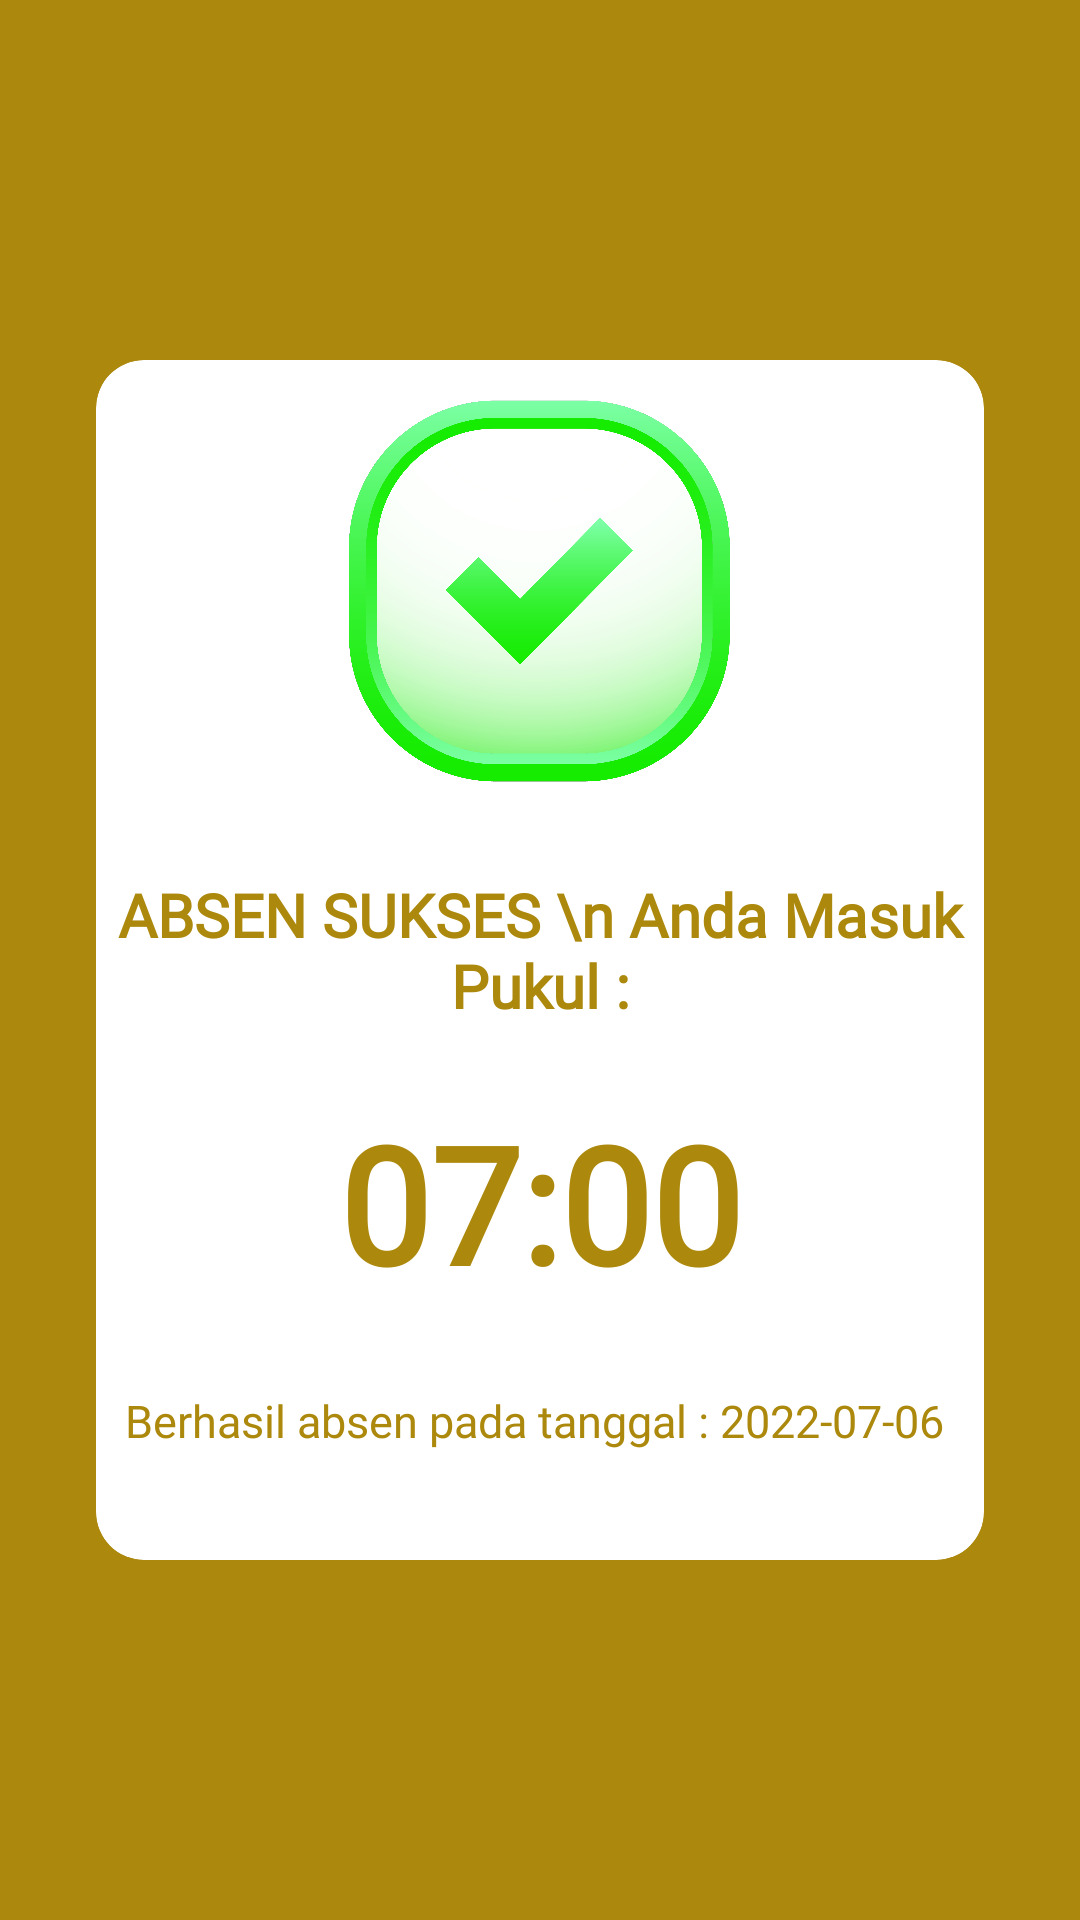

Reconstruct the res/layout file that produces this screen, plus the resources it refers to.
<!-- AndroidManifest.xml: application theme Theme.PeAbsen -->
<!-- res/layout/activity_absen_response.xml -->
<?xml version="1.0" encoding="utf-8"?>
<androidx.constraintlayout.widget.ConstraintLayout
    xmlns:android="http://schemas.android.com/apk/res/android"
    xmlns:app="http://schemas.android.com/apk/res-auto"
    xmlns:tools="http://schemas.android.com/tools"
    android:layout_width="match_parent"
    android:layout_height="match_parent"
    tools:context=".ui.absen.AbsenResponse"
    android:background="@color/coklatkekuningan">

    <androidx.cardview.widget.CardView
        android:id="@+id/cardView"
        android:layout_width="0dp"
        android:layout_height="400dp"
        android:layout_marginStart="32dp"
        android:layout_marginEnd="32dp"
        app:cardCornerRadius="16dp"
        android:paddingBottom="100dp"
        app:layout_constraintBottom_toBottomOf="parent"
        app:layout_constraintEnd_toEndOf="parent"
        app:layout_constraintStart_toStartOf="parent"
        app:layout_constraintTop_toTopOf="parent">

        <androidx.constraintlayout.widget.ConstraintLayout
            android:layout_width="match_parent"
            android:layout_height="match_parent"
            android:layout_gravity="center"
            android:paddingBottom="10dp">

            <ImageView
                android:id="@+id/tanda"
                android:layout_width="400px"
                android:layout_height="400px"
                android:layout_marginTop="10dp"
                android:src="@drawable/tandacentang"
                app:layout_constraintEnd_toEndOf="parent"
                app:layout_constraintStart_toStartOf="parent"
                app:layout_constraintTop_toTopOf="parent"/>
            <TextView
                android:id="@+id/text1"
                android:layout_marginTop="10dp"
                android:gravity="center"
                android:layout_width="wrap_content"
                android:layout_height="wrap_content"
                android:layout_marginBottom="150dp"
                android:text="ABSEN SUKSES \n Anda Masuk Pukul :"
                android:fontFamily="@font/popins"
                android:textColor="@color/coklatkekuningan"
                android:textStyle="bold"
                android:textSize="20sp"
                app:layout_constraintEnd_toEndOf="parent"
                app:layout_constraintStart_toStartOf="parent"
                app:layout_constraintTop_toBottomOf="@id/tanda"
                app:layout_constraintBottom_toBottomOf="parent"/>
            <TextView
                android:id="@+id/textwaktu"
                android:gravity="center"
                android:layout_width="wrap_content"
                android:layout_height="wrap_content"
                android:text="07:00"
                android:fontFamily="@font/popins"
                android:textColor="@color/coklatkekuningan"
                android:textSize="54sp"
                android:textStyle="bold"
                app:layout_constraintEnd_toEndOf="parent"
                app:layout_constraintStart_toStartOf="parent"
                app:layout_constraintTop_toTopOf="@id/text1"
                app:layout_constraintBottom_toBottomOf="parent"/>
            <TextView
                android:id="@+id/texttanggal"
                android:gravity="center"
                android:layout_width="wrap_content"
                android:layout_height="wrap_content"
                android:text="Berhasil absen pada tanggal : 2022-07-06 "
                android:fontFamily="@font/popins"
                android:textColor="@color/coklatkekuningan"
                android:textSize="15sp"
                app:layout_constraintEnd_toEndOf="parent"
                app:layout_constraintStart_toStartOf="parent"
                app:layout_constraintTop_toBottomOf="@id/textwaktu"
                app:layout_constraintBottom_toBottomOf="parent"/>
            <TextView
                android:id="@+id/textgagal"
                android:gravity="center"
                android:visibility="invisible"
                android:layout_width="wrap_content"
                android:layout_height="wrap_content"
                android:layout_marginTop="16dp"
                android:text="ABSEN GAGAL"
                android:fontFamily="@font/popins"
                android:textColor="@color/coklatkekuningan"
                android:textSize="30sp"
                android:textStyle="bold"
                app:layout_constraintEnd_toEndOf="parent"
                app:layout_constraintStart_toStartOf="parent"
                app:layout_constraintTop_toBottomOf="@id/tanda"
                app:layout_constraintBottom_toBottomOf="parent"/>
        </androidx.constraintlayout.widget.ConstraintLayout>
    </androidx.cardview.widget.CardView>

</androidx.constraintlayout.widget.ConstraintLayout>
<!-- resources referenced by this layout -->
<resources>
  <color name="coklatkekuningan">#AC890D</color>
  <!-- drawable tandacentang: png bitmap (drawable-v24, 327312 bytes) -->
  <style name="Theme.PeAbsen" parent="Theme.MaterialComponents.DayNight.DarkActionBar">
          
          <item name="colorPrimary">@color/krem</item>
          <item name="colorPrimaryVariant">@color/purple_700</item>
          <item name="colorOnPrimary">@color/white</item>
          
          <item name="colorSecondary">@color/teal_200</item>
          <item name="colorSecondaryVariant">@color/teal_700</item>
          <item name="colorOnSecondary">@color/black</item>
          
          <item name="android:statusBarColor" tools:targetApi="l">?attr/colorPrimaryVariant</item>
          
      </style>
  <color name="krem">#DEB887</color>
  <color name="purple_700">#FF3700B3</color>
  <color name="white">#FFFFFFFF</color>
  <color name="teal_200">#FF03DAC5</color>
  <color name="teal_700">#FF018786</color>
  <color name="black">#FF000000</color>
</resources>
